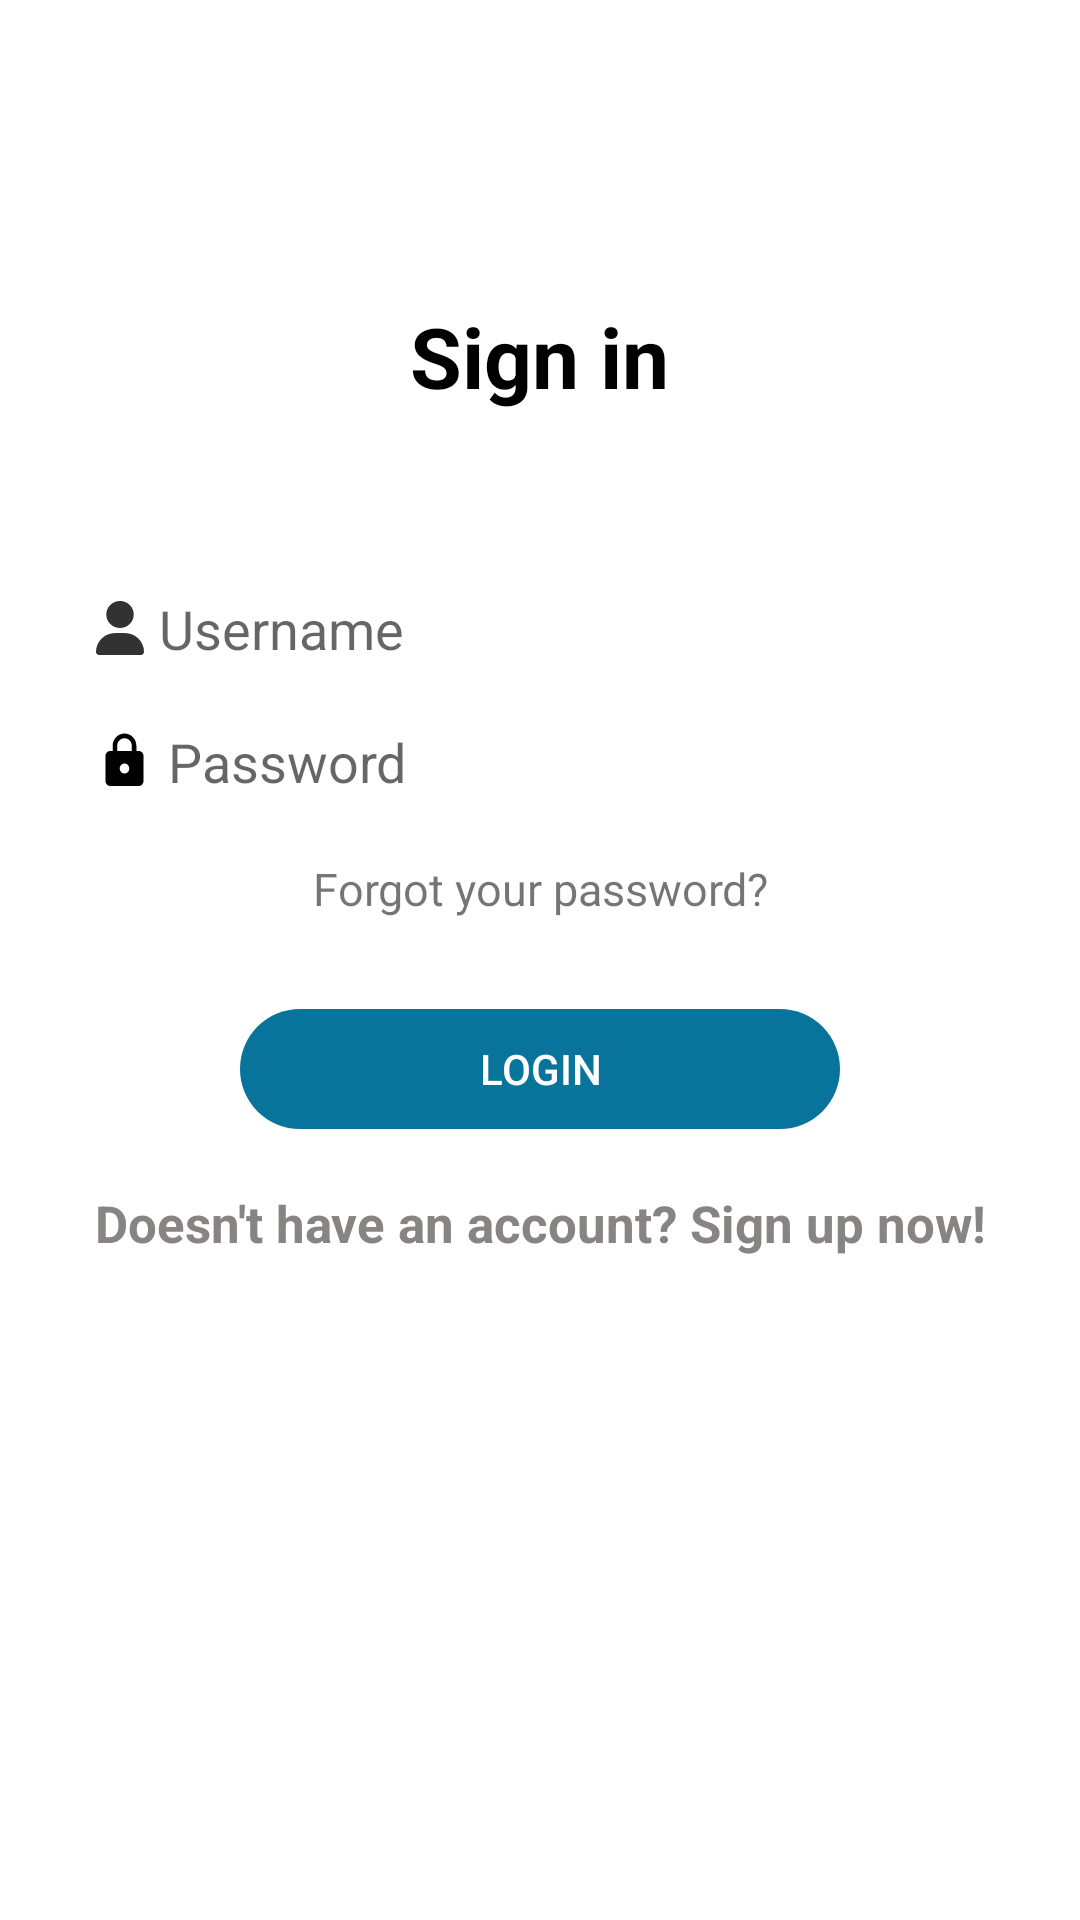

Reconstruct the res/layout file that produces this screen, plus the resources it refers to.
<!-- AndroidManifest.xml: application theme Theme.TugasMobile -->
<!-- res/layout/activity_login.xml -->
<?xml version="1.0" encoding="utf-8"?>
<LinearLayout xmlns:android="http://schemas.android.com/apk/res/android"
    android:layout_width="match_parent"
    android:layout_height="match_parent"
    xmlns:tools="http://schemas.android.com/tools"
    android:orientation="vertical"
    tools:context=".LoginActivity"
    android:gravity="top|center"
    android:background="@color/white">

    <TextView
        android:id="@+id/textView"
        android:layout_width="wrap_content"
        android:layout_height="wrap_content"
        android:layout_marginStart="32dp"
        android:layout_marginTop="100dp"
        android:layout_marginBottom="30dp"
        android:layout_marginEnd="32dp"
        android:text="@string/sign_in"
        android:textColor="@color/black"
        android:textSize="28sp"
        android:textStyle="bold" />
    
    <EditText
        android:id="@+id/usernameEditText"
        android:layout_width="match_parent"
        android:layout_height="wrap_content"
        android:layout_marginStart="32dp"
        android:layout_marginEnd="32dp"
        android:layout_marginTop="30dp"
        android:background="@drawable/rounded_button"
        android:drawableStart="@drawable/user_solid"
        android:drawablePadding="5dp"
        android:layout_gravity="center"
        android:hint="Username"
        android:autofillHints="username" />

    <EditText
        android:id="@+id/passwordEditText"
        android:layout_width="match_parent"
        android:layout_height="wrap_content"
        android:layout_marginStart="32dp"
        android:layout_marginTop="20dp"
        android:layout_marginEnd="32dp"
        android:background="@drawable/rounded_button"
        android:drawableStart="@drawable/baseline_lock_24"
        android:drawablePadding="5dp"
        android:layout_gravity="center"
        android:hint="Password"
        android:autofillHints="password"
        android:inputType="textPassword" />

    <TextView
        android:id="@+id/forgotPassword"
        android:layout_width="match_parent"
        android:layout_height="wrap_content"
        android:layout_marginTop="20dp"
        android:layout_marginBottom="20dp"
        android:text="@string/forgot_password"
        android:onClick="forgotPassword"
        android:clickable="true"
        android:focusable="true"
        android:textAlignment="center"
        android:textSize="15sp" />


    <Button
        android:id="@+id/loginButton"
        android:layout_width="200dp"
        android:layout_height="40dp"
        android:layout_marginTop="10dp"
        android:layout_marginBottom="20dp"
        android:background="@drawable/rounded_button"
        android:backgroundTint="@color/blue"
        android:text="Login"
        android:textAlignment="center"
        android:textColor="@color/white"
        android:foreground="?android:attr/selectableItemBackgroundBorderless"
        />

    <TextView
        android:id="@+id/register"
        android:layout_width="match_parent"
        android:layout_height="wrap_content"
        android:layout_gravity="center"
        android:text="@string/sign_up"
        android:textAlignment="center"
        android:textStyle="bold"
        android:textSize="17sp"
        android:textColor="@color/register"
        />

</LinearLayout>
<!-- resources referenced by this layout -->
<resources>
  <color name="black">#000000</color>
  <color name="blue">#08749c</color>
  <color name="register">#888484</color>
  <color name="white">#FFFFFFFF</color>
  <!-- drawable baseline_lock_24 (drawable) -->
  <vector
      android:height="20dp"
      android:tint="#000000"
      android:viewportHeight="24"
      android:viewportWidth="24"
      android:width="19dp"
      xmlns:android="http://schemas.android.com/apk/res/android">
      <path android:fillColor="@android:color/white"
          android:pathData="M18,8h-1L17,6c0,-2.76 -2.24,-5 -5,-5S7,3.24 7,6v2L6,8c-1.1,0 -2,0.9 -2,2v10c0,1.1 0.9,2 2,2h12c1.1,0 2,-0.9 2,-2L20,10c0,-1.1 -0.9,-2 -2,-2zM12,17c-1.1,0 -2,-0.9 -2,-2s0.9,-2 2,-2 2,0.9 2,2 -0.9,2 -2,2zM15.1,8L8.9,8L8.9,6c0,-1.71 1.39,-3.1 3.1,-3.1 1.71,0 3.1,1.39 3.1,3.1v2z"/>
  </vector>
  <!-- drawable rounded_button (drawable) -->
  <?xml version="1.0" encoding="utf-8"?>
  <shape xmlns:android="http://schemas.android.com/apk/res/android">
      <corners  android:radius="40dp"/>
  </shape>
  <!-- drawable user_solid (drawable) -->
  <vector
      android:alpha="0.8"
      android:height="18dp"
      android:width="16dp"
      android:viewportHeight="512"
      android:viewportWidth="448"
      xmlns:android="http://schemas.android.com/apk/res/android">
      <path android:fillColor="#000000"
          android:pathData="M224,256A128,128 0,1 0,224 0a128,128 0,1 0,0 256zM178.3,304C79.8,304 0,383.8 0,482.3C0,498.7 13.3,512 29.7,512L418.3,512c16.4,0 29.7,-13.3 29.7,-29.7C448,383.8 368.2,304 269.7,304L178.3,304z"/>
  </vector>
  <string name="forgot_password">Forgot your password?</string>
  <string name="sign_in">Sign in</string>
  <string name="sign_up">Doesn\'t have an account? Sign up now!</string>
  <style name="Theme.TugasMobile" parent="Base.Theme.TugasMobile" />
  <style name="Base.Theme.TugasMobile" parent="Theme.AppCompat.Light.NoActionBar">
          
          
          
          
      </style>
</resources>
